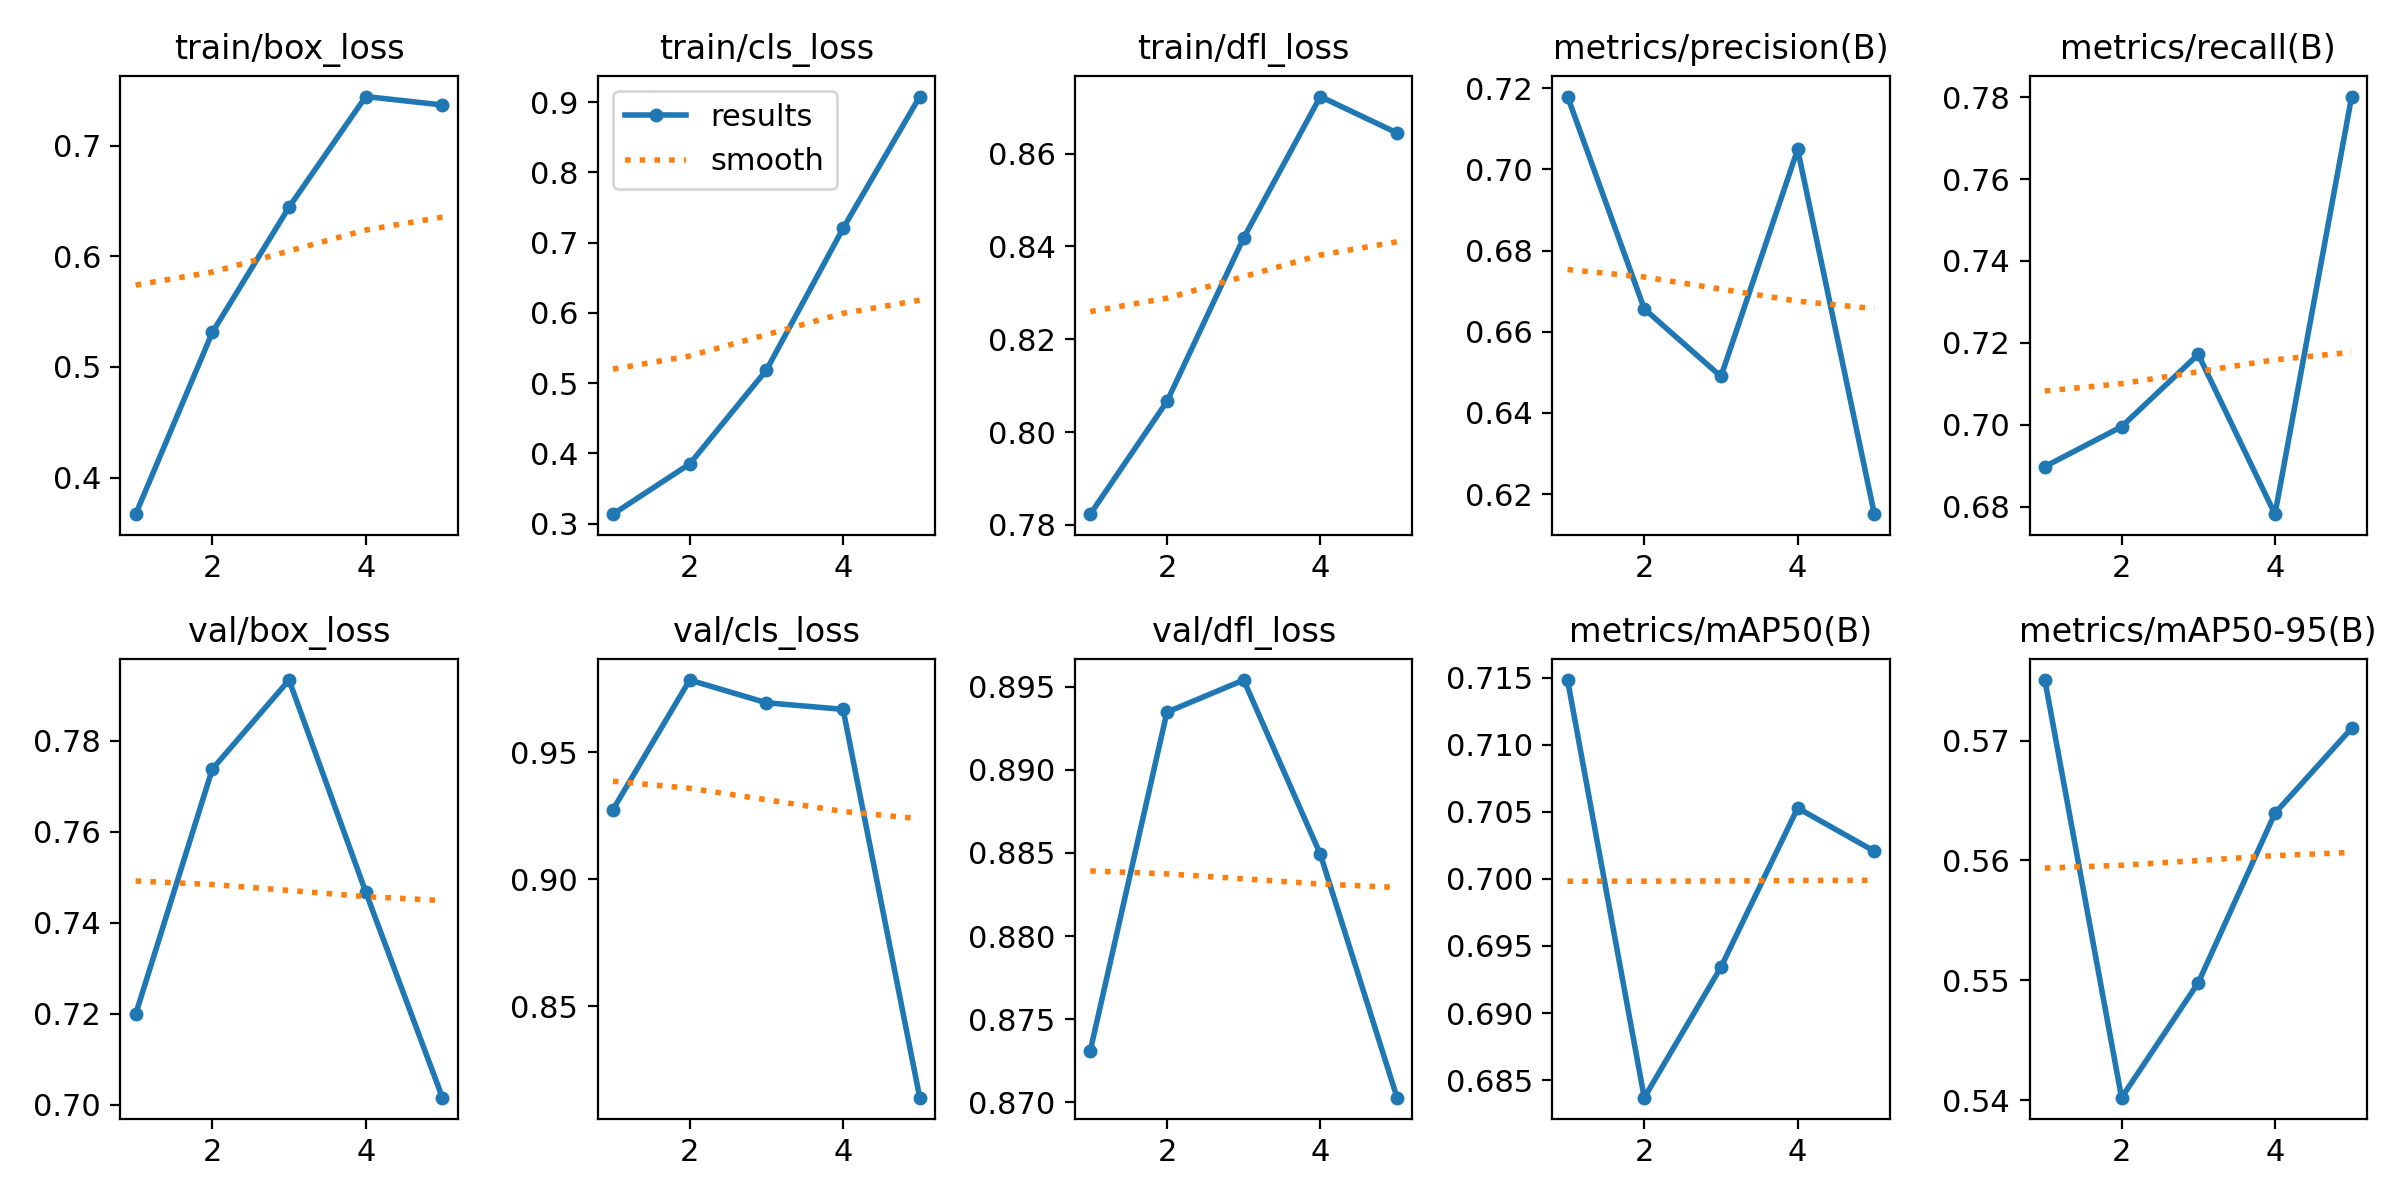

The data file committed next to this chart (first rows):
epoch, time, train/box_loss, train/cls_loss, train/dfl_loss, metrics/precision(B), metrics/recall(B), metrics/mAP50(B), metrics/mAP50-95(B), val/box_loss, val/cls_loss, val/dfl_loss, lr/pg0, lr/pg1, lr/pg2
1, 35.62, 0.367, 0.3133, 0.7823, 0.7179, 0.6898, 0.7148, 0.575, 0.7199, 0.9275, 0.8731, 0.0005536, 0.0005536, 0.0005536
2, 70.14, 0.5313, 0.3848, 0.8066, 0.6656, 0.6995, 0.6837, 0.5402, 0.7738, 0.9785, 0.8935, 0.0008897, 0.0008897, 0.0008897
3, 104.6, 0.6444, 0.5184, 0.8418, 0.649, 0.7172, 0.6934, 0.5498, 0.7933, 0.9696, 0.8954, 0.001006, 0.001006, 0.001006
4, 139.6, 0.7443, 0.7203, 0.8723, 0.7049, 0.6781, 0.7053, 0.5639, 0.7467, 0.967, 0.8849, 0.0006768, 0.0006768, 0.0006768
5, 173.5, 0.7367, 0.9082, 0.8644, 0.6151, 0.7802, 0.7021, 0.571, 0.7016, 0.814, 0.8703, 0.0003467, 0.0003467, 0.0003467
